Run: headless pygame with SDL's dummy video driver; simulated clock (each Clock.tick advances the game by its frame time, no real sleeping); random seed 0; keys injected as events and as key.get_pressed() state; mouse plan: one left click at the window centre at the start of phase 2, then a move to the lower-right quarter at the start of phase 3.
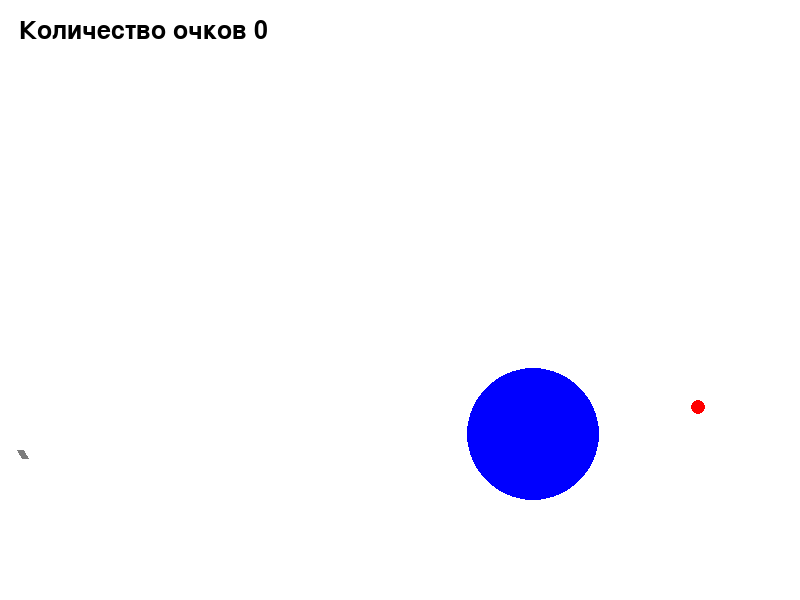
Frame 1 of 4 · flips 1–60 · no input
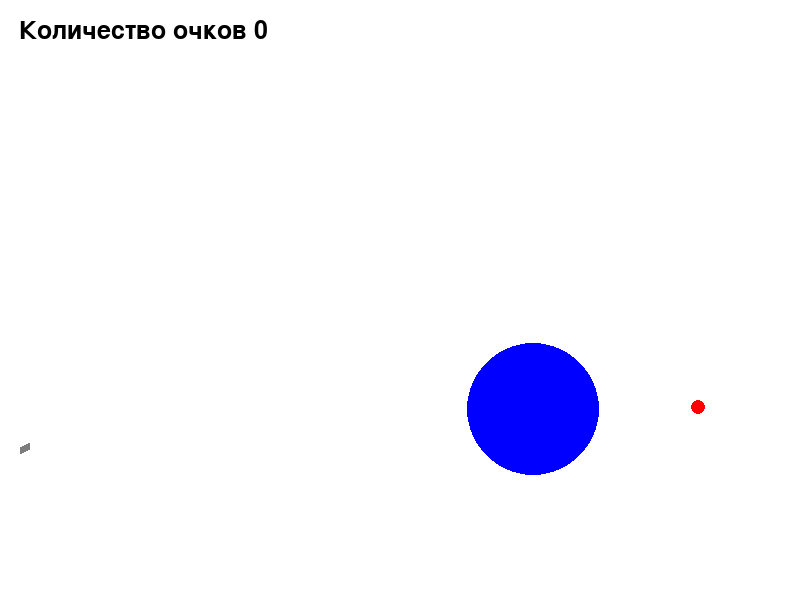
Frame 2 of 4 · flips 61–180 · clicked the window centre · tapped SPACE, RETURN · held RIGHT (→), D
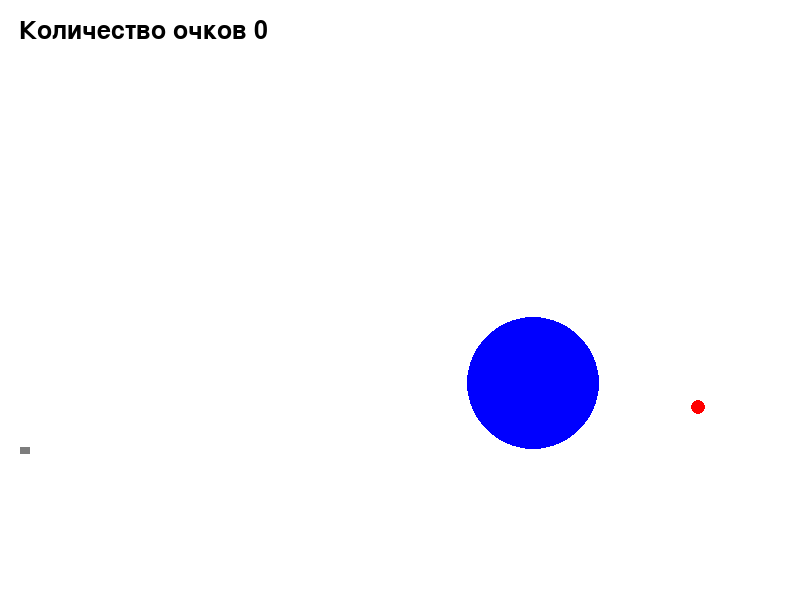
Frame 3 of 4 · flips 181–300 · moved the mouse to the lower-right quarter · held DOWN (↓), S
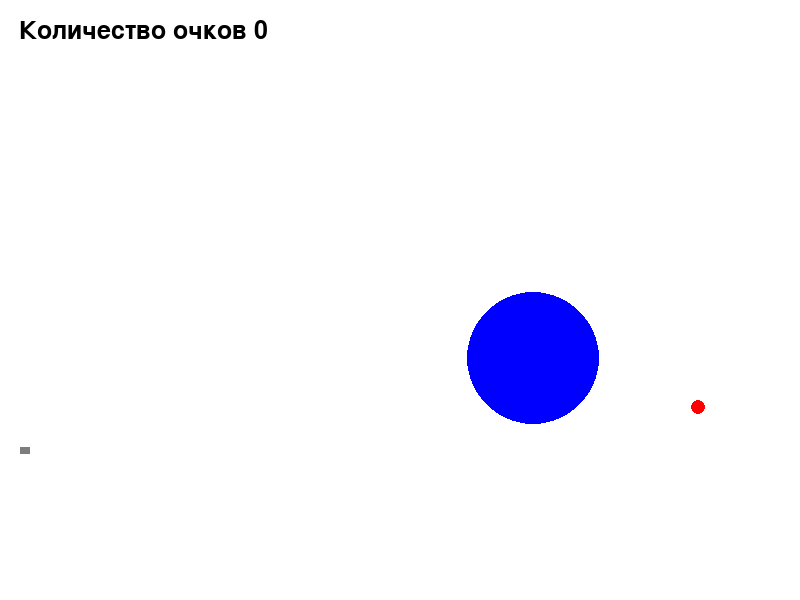
Frame 4 of 4 · flips 301–420 · held LEFT (←), A, UP (↑), W

The pygame program that drew these frames:

import math
import random
from random import choice
import pygame
from pygame.draw import *
import pygame.freetype


FPS = 30

RED = 0xFF0000
BLUE = 0x0000FF
YELLOW = 0xFFC91F
GREEN = 0x00FF00
MAGENTA = 0xFF03B8
CYAN = 0x00FFCC
BLACK = (0, 0, 0)
WHITE = 0xFFFFFF
GREY = 0x7D7D7D
GAME_COLORS = [RED, BLUE, YELLOW, GREEN, MAGENTA, CYAN]

WIDTH = 800
HEIGHT = 600


class Ball:
    def __init__(self, screen: pygame.Surface, x=40, y=450):
        """ Конструктор класса ball
        Args:
        x - начальное положение мяча по горизонтали
        y - начальное положение мяча по вертикали
        """
        self.screen = screen
        self.x = x
        self.y = y
        self.r = 10
        self.g = -3
        self.vx = 0
        self.vy = 0
        self.color = choice(GAME_COLORS)
        self.live = 30

    def move(self):
        """Переместить мяч по прошествии единицы времени.
        Метод описывает перемещение мяча за один кадр перерисовки. То есть, обновляет значения
        self.x и self.y с учетом скоростей self.vx и self.vy, силы гравитации, действующей на мяч,
        и стен по краям окна (размер окна 800х600).
        """
        # FIXME
        self.vy += self.g
        if not(0 < self.x - self.r + self.vx < 800):
            self.vx = - self.vx / 2
        if not(0 < self.y - self.r - self.vy < 450):
            self.vy = - self.vy / 2
        self.live -= 1
        self.x += self.vx
        self.y -= self.vy

    def draw(self):
        pygame.draw.circle(
            self.screen,
            self.color,
            (self.x, self.y),
            self.r
        )


class Gun:
    def __init__(self, screen):
        self.screen = screen
        self.f2_power = 10
        self.f2_on = 0
        self.an = 1
        self.color = GREY

    def fire2_start(self, event):
        self.f2_on = 1

    def fire2_end(self, event):
        """Выстрел мячом.
        Происходит при отпускании кнопки мыши.
        Начальные значения компонент скорости мяча vx и vy зависят от положения мыши.
        """
        global balls, bullet
        bullet += 1
        new_ball = Ball(self.screen)
        new_ball.r += 5
        self.an = math.atan2((event.pos[1]-new_ball.y), (event.pos[0]-new_ball.x))
        new_ball.vx = self.f2_power * math.cos(self.an)
        new_ball.vy = - self.f2_power * math.sin(self.an)
        balls.append(new_ball)
        self.f2_on = 0
        self.f2_power = 10

    def targetting(self, event):
        """Прицеливание. Зависит от положения мыши."""
        if event:
            self.an = math.atan((event.pos[1]-450) / (event.pos[0]-20))
        if self.f2_on:
            self.color = RED
        else:
            self.color = GREY

    def draw(self):
        '''Прорисовка пушки'''
        line(screen, self.color, (20, 450), (math.cos(self.an) *
                                             self.f2_power + 20, math.sin(self.an) * self.f2_power + 450), width=7)

    def power_up(self):
        '''Накапливание силы'''
        if self.f2_on:
            if self.f2_power < 100:
                self.f2_power += 1
                self.color = GREY
            else:
                self.color = RED
        else:
            self.color = GREY


class Target:
    def __init__(self):

        self.points = 0
        self.live = 1
        self.new_target()

    def new_target(self):
        """ Инициализация новой цели. """
        self.x = random.randint(600, 780)
        self.y = random.randint(300, 450)
        self.r = random.randint(5, 50)
        self.color = RED

    def hit(self, points=1):
        """Попадание шарика в цель."""
        self.points += points

    def draw(self):
        circle(screen, self.color, (self.x, self.y), self.r)

    def hittest(self, obj):
        """Функция проверяет сталкивалкивается ли данный обьект с целью, описываемой в обьекте obj.
        Args:
            obj: Обьект, с которым проверяется столкновение.
        Returns:
            Возвращает True в случае столкновения мяча и цели. В противном случае возвращает False.
        """
        # FIXME
        if (self.x - obj.x) ** 2 + (self.y - obj.y) ** 2 <= (self.r + obj.r) ** 2:
            obj.live = 0
            return True
        else:
            return False


class moving:
    def __init__(self):

        self.points = 0
        self.live = 1
        self.new_target()

    def hit(self, points=1):
        """Попадание шарика в цель."""
        self.points += points

    def hittest(self, obj):
        if (-obj.r <= obj.x - self.x <= self.r + obj.r) and (-obj.r <= obj.y - self.y <= self.r  + obj.r):
            obj.live = 0
            return True
        else:
            return False

    def move(self):
        if not(0 <= self.y <= HEIGHT):
            self.speed *= -1
        self.y += self.speed

    def new_target(self):
        self.x = random.randint(500, 600)
        self.y = random.randint(200, 450)
        self.r = random.randint(50, 70)
        self.speed = random.random() * 15 - 7.5

    def draw(self):
        circle(screen, BLUE, (self.x, self.y), self.r)

pygame.init()
screen = pygame.display.set_mode((WIDTH, HEIGHT))
bullet = 0
balls = []

clock = pygame.time.Clock()
gun = Gun(screen)
target = Target()
finished = False
m = moving()
while not finished:
    screen.fill(WHITE)

    m.draw()
    my_font = pygame.freetype.SysFont(
        'Times New Roman', 25)  # задание параметров текста
    my_font.render_to(screen, (20, 20),
                      "Количество очков " + str(target.points + m.points), BLACK)
    gun.draw()
    target.draw()
    for b in balls:
        b.draw()
    pygame.display.update()

    clock.tick(FPS)
    for event in pygame.event.get():
        if event.type == pygame.QUIT:
            finished = True
        elif event.type == pygame.MOUSEBUTTONDOWN:
            gun.fire2_start(event)
        elif event.type == pygame.MOUSEBUTTONUP:
            gun.fire2_end(event)
        elif event.type == pygame.MOUSEMOTION:
            gun.targetting(event)
    m.move()
    for i in range(len(balls)-1, -1, -1):
        b = balls[i]
        b.move()
        if m.hittest(b) and m.live:
            m.live = 1
            m.hit(5)
            m.new_target()
        if target.hittest(b):
            target.live = 1
            target.hit()
            target.new_target()
        if b.live <= 0:
            balls.pop(i)
    gun.power_up()
pygame.quit()
